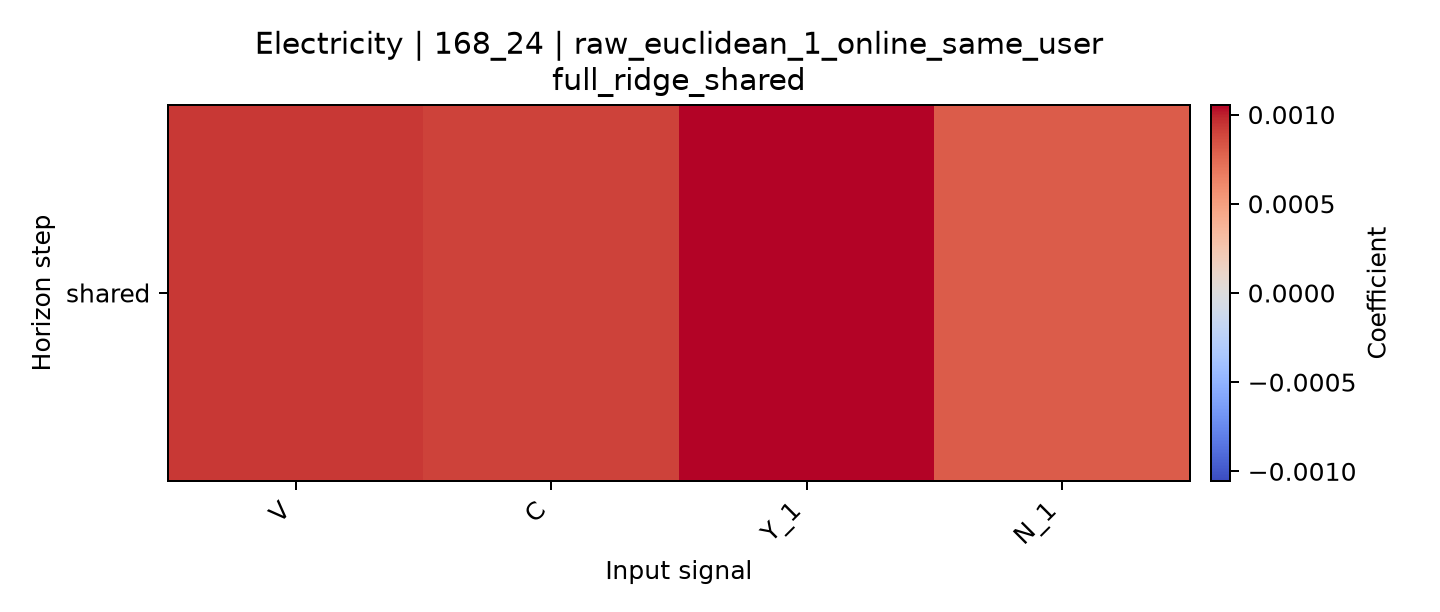

The file beside this chart, header and first rows:
horizon, V, C, Y_1, N_1
shared, 0.0009321, 0.0009045, 0.001054, 0.0008015
